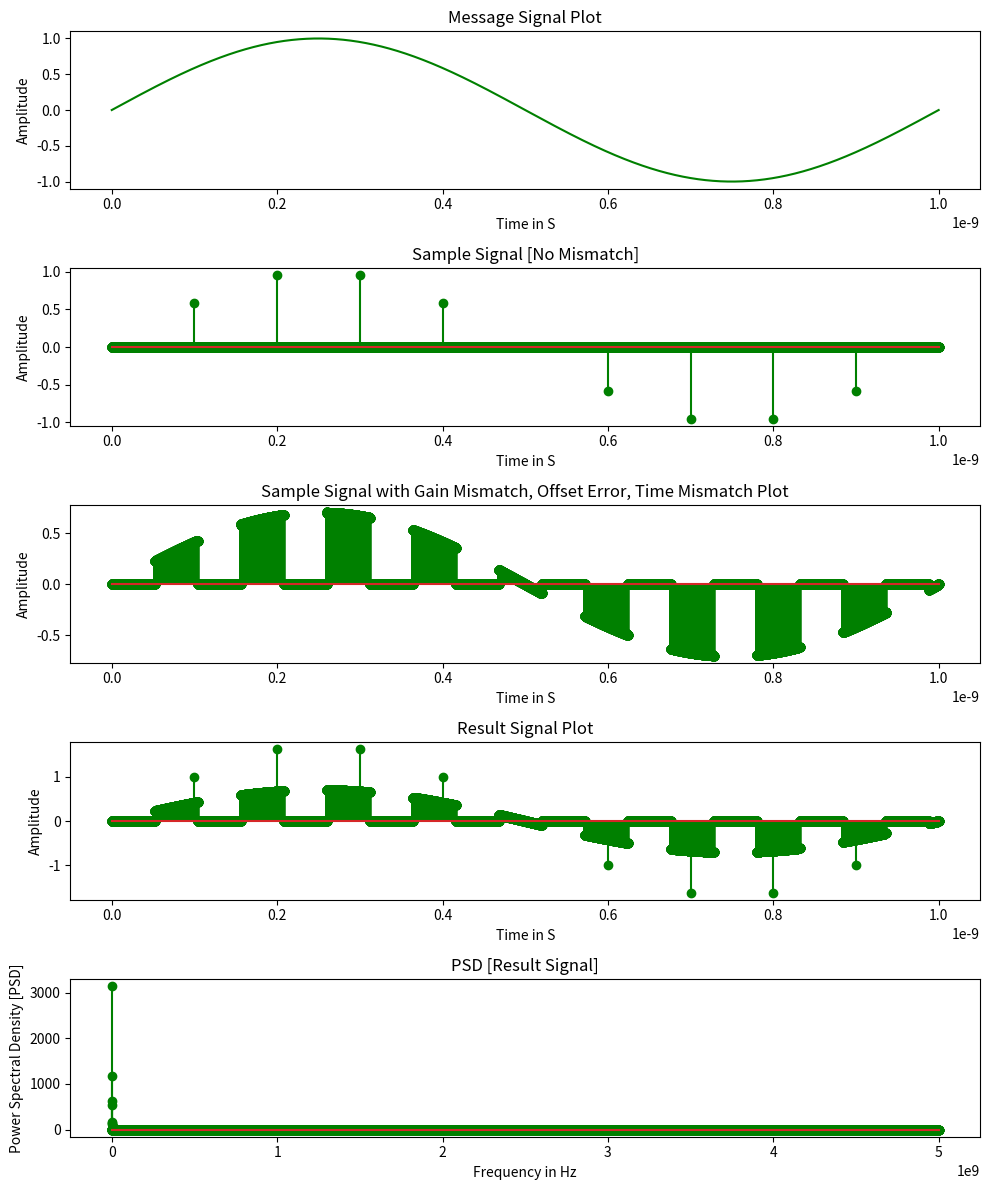

Source code (Python):
import matplotlib.pyplot as plt
import numpy as np

freq1 = 1e9
input = 1 / freq1
time = np.linspace(0, input, 100000)  
sig = np.sin(2 * np.pi * freq1 * time)  

fig, (m1, m2, m3, m4, m5) = plt.subplots(5, 1, figsize=(10, 12))

m1.plot(time, sig, color='green')
m1.set_title('Message Signal Plot')
m1.set_xlabel('Time in S')
m1.set_ylabel('Amplitude')

F_samp = 10e9
samp_time = 1 / F_samp
constant = input / samp_time
constant2 = 100000 / constant

idealsample = [0 for d in range(100000)]
for k in range(0, 100000):
    if int(k % constant2) == 0:
        idealsample[k] = sig[k]

m2.stem(time, idealsample, linefmt='g-', markerfmt='go')  
m2.set_title('Sample Signal [No Mismatch]')
m2.set_xlabel('Time in S')
m2.set_ylabel('Amplitude')

of_err = 0.1
gain_mis = 0.707
t_mis = 2e-12
ph_off = 10

mismatc_in_sig = np.sin(2 * np.pi * freq1 * samp_time) + of_err
const3 = input / 100000
const4 = t_mis / const3

count = 0
practicalsample = [0 for d in range(100000)]
for k in range(0, 100000):
    if int(k % ((constant2 / 2) + const4)) == 0:
        count = count + 1
    if count % 2 == 0:
        practicalsample[k] = (sig[k]) * gain_mis

m3.stem(time, practicalsample, linefmt='g-', markerfmt='go')  
m3.set_title('Sample Signal with Gain Mismatch, Offset Error, Time Mismatch Plot')
m3.set_xlabel('Time in S')
m3.set_ylabel('Amplitude')

resultsignal = [0 for d in range(100000)]
for k in range(0, 100000):
    resultsignal[k] = idealsample[k] + practicalsample[k]

m4.stem(time, resultsignal, linefmt='g-', markerfmt='go')  
m4.set_title('Result Signal Plot')
m4.set_xlabel('Time in S')
m4.set_ylabel('Amplitude')

tsample = np.arange(0, (30 * input), samp_time)
ssignal = np.sin(2 * np.pi * freq1 * tsample)

n = len(time)
noise_fft = np.fft.fft(resultsignal, n)
PSD = (np.abs(noise_fft) * np.abs(np.conj(noise_fft))) / n
Freq = (1 / (samp_time * n)) * np.arange(n)
L = np.arange(1, np.floor((n / 2)), dtype=int)

m5.stem(Freq[L], PSD[L], linefmt='g-', markerfmt='go')  
m5.set_title('PSD [Result Signal]')
m5.set_xlabel('Frequency in Hz')
m5.set_ylabel('Power Spectral Density [PSD]')

plt.tight_layout()
plt.show()
